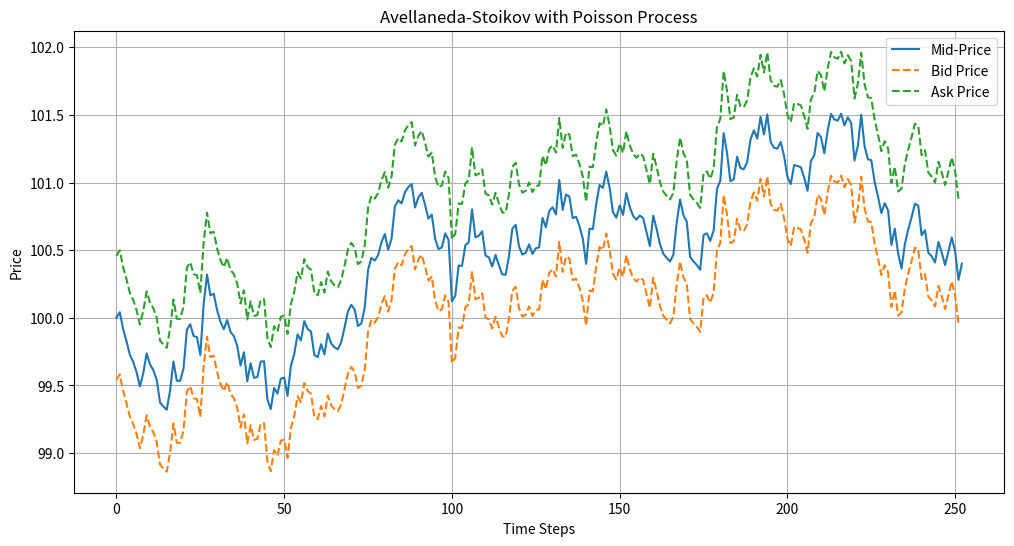
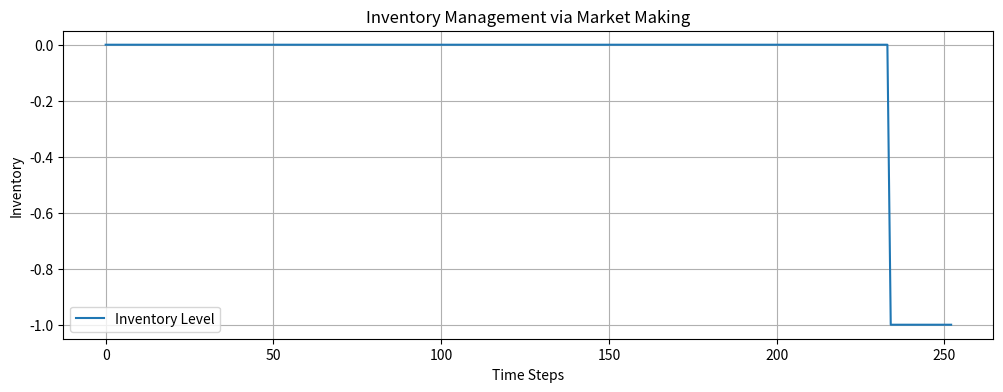

These charts were generated, in order, by the following Python code:
import numpy as np
import matplotlib.pyplot as plt

# Parameters
S = 100  # Mid-price of the asset
sigma = 2  # Asset price volatility
k = 1.5  # Market order arrival rate
gamma = 0.1  # Risk aversion parameter
q = 0  # Initial inventory level
time_horizon = 1  # 1 day
dt = 1 / 252  # Time step (daily for simplicity)
lambda_buy = 0.5  # Poisson arrival rate for buy orders
lambda_sell = 0.5  # Poisson arrival rate for sell orders

# Spread adjustment
def calculate_spread(k, lambda_=1.0):
    return 0.5 * np.log(1 + k / lambda_)

# Optimal bid and ask prices
def avellaneda_stoikov_pricing(S, sigma, q, k, gamma, dt):
    delta = calculate_spread(k)
    bid_price = S - delta - (gamma * sigma**2 * q) / (2 * k)
    ask_price = S + delta - (gamma * sigma**2 * q) / (2 * k)
    return bid_price, ask_price

# Simulate Poisson arrivals
def simulate_poisson_arrivals(rate, time_horizon, dt):
    time_steps = int(time_horizon / dt)
    return np.random.poisson(rate * dt, time_steps)

# Run simulation
time_steps = int(time_horizon / dt)
inventory = [q]
prices = [S]
bid_prices = []
ask_prices = []

# Simulate the market-making process
for t in range(time_steps):
    # Compute bid and ask prices
    bid_price, ask_price = avellaneda_stoikov_pricing(S, sigma, inventory[-1], k, gamma, dt)
    bid_prices.append(bid_price)
    ask_prices.append(ask_price)
    
    # Simulate order arrivals (Poisson process)
    buy_orders = simulate_poisson_arrivals(lambda_buy, dt, dt)
    sell_orders = simulate_poisson_arrivals(lambda_sell, dt, dt)
    
    # Process buy orders (if price <= bid price, increase inventory)
    if buy_orders and np.random.uniform(0, 1) <= 0.5:  # Random execution
        inventory.append(inventory[-1] + 1)  # Fill buy order
    elif sell_orders and np.random.uniform(0, 1) <= 0.5:  # Process sell orders
        inventory.append(inventory[-1] - 1)  # Fill sell order
    else:
        inventory.append(inventory[-1])  # No change in inventory

    # Simulate mid-price changes (random walk for simplicity)
    S += np.random.normal(0, sigma * np.sqrt(dt))
    prices.append(S)

# Plot results
plt.figure(figsize=(12, 6))
plt.plot(prices, label="Mid-Price")
plt.plot(bid_prices, label="Bid Price", linestyle="--")
plt.plot(ask_prices, label="Ask Price", linestyle="--")
plt.xlabel("Time Steps")
plt.ylabel("Price")
plt.title("Avellaneda-Stoikov with Poisson Process")
plt.legend()
plt.grid()
plt.show()

# Plot inventory over time
plt.figure(figsize=(12, 4))
plt.plot(inventory, label="Inventory Level")
plt.xlabel("Time Steps")
plt.ylabel("Inventory")
plt.title("Inventory Management via Market Making")
plt.legend()
plt.grid()
plt.show()
